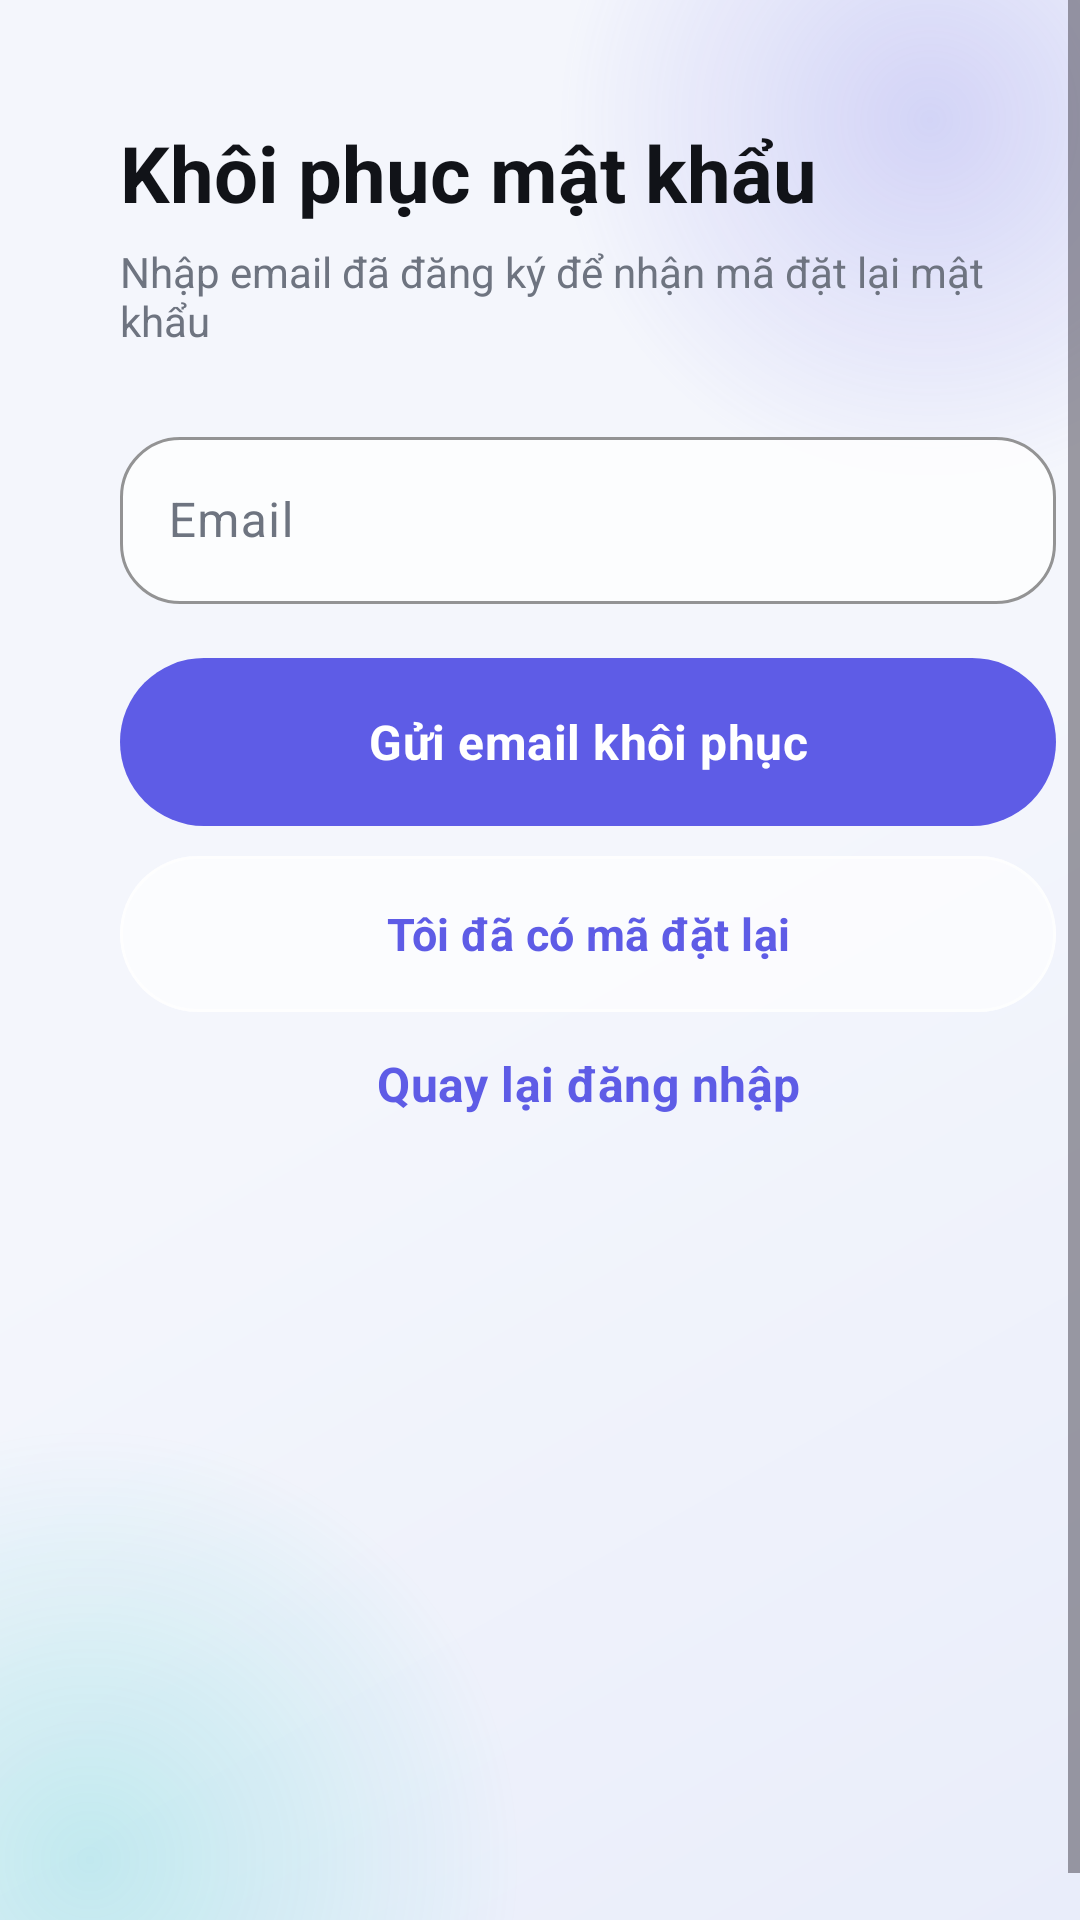

Here is an Android app screen rendered from its layout file. Give the layout XML and the strings, colors and styles it references.
<!-- AndroidManifest.xml: application theme Theme.Smartkid -->
<!-- res/layout/activity_forgot_password.xml -->
<?xml version="1.0" encoding="utf-8"?>
<ScrollView xmlns:android="http://schemas.android.com/apk/res/android"
    android:layout_width="match_parent"
    android:layout_height="match_parent"
    android:fillViewport="true">

    <LinearLayout
        android:layout_width="match_parent"
        android:layout_height="wrap_content"
        android:layout_margin="@dimen/screen_padding_compact"
        android:background="@drawable/bg_glass_card_strong"
        android:orientation="vertical"
        android:padding="24dp">

        <TextView
            android:background="@null"
            android:layout_width="match_parent"
            android:layout_height="wrap_content"
            android:text="@string/forgot_title"
            android:textColor="@color/smartkid_text"
            android:textSize="26sp"
            android:textStyle="bold" />

        <TextView
            android:background="@null"
            android:layout_width="match_parent"
            android:layout_height="wrap_content"
            android:layout_marginTop="6dp"
            android:text="@string/forgot_subtitle"
            android:textColor="@color/smartkid_text_secondary" />

        <com.google.android.material.textfield.TextInputLayout
            style="@style/Widget.Smartkid.GlassInput"
            android:layout_width="match_parent"
            android:layout_height="wrap_content"
            android:layout_marginTop="24dp"
            android:hint="@string/email_hint">
            <com.google.android.material.textfield.TextInputEditText
                android:id="@+id/inputForgotEmail"
                android:layout_width="match_parent"
                android:layout_height="wrap_content"
                android:inputType="textEmailAddress"
                android:maxLines="1" />
        </com.google.android.material.textfield.TextInputLayout>

        <TextView
            android:background="@null"
            android:id="@+id/textForgotStatus"
            android:layout_width="match_parent"
            android:layout_height="wrap_content"
            android:layout_marginTop="12dp"
            android:textColor="@color/smartkid_text"
            android:visibility="gone" />

        <ProgressBar
            android:id="@+id/progressForgot"
            style="?android:attr/progressBarStyleHorizontal"
            android:layout_width="match_parent"
            android:layout_height="wrap_content"
            android:layout_marginTop="12dp"
            android:indeterminate="true"
            android:visibility="gone" />

        <com.google.android.material.button.MaterialButton
            android:id="@+id/buttonSendReset"
            style="@style/Widget.Smartkid.GlassButton"
            android:layout_width="match_parent"
            android:layout_height="56dp"
            android:layout_marginTop="18dp"
            android:text="@string/send_reset_email" />

        <com.google.android.material.button.MaterialButton
            android:id="@+id/buttonHaveResetToken"
            style="@style/Widget.Smartkid.GlassButton.Outlined"
            android:layout_width="match_parent"
            android:layout_height="52dp"
            android:layout_marginTop="10dp"
            android:text="@string/have_reset_token" />

        <com.google.android.material.button.MaterialButton
            android:id="@+id/buttonForgotBack"
            style="@style/Widget.Smartkid.GlassButton.Text"
            android:layout_width="match_parent"
            android:layout_height="wrap_content"
            android:text="@string/back_to_login" />
    </LinearLayout>
</ScrollView>
<!-- resources referenced by this layout -->
<resources>
  <color name="smartkid_text">#FF111318</color>
  <color name="smartkid_text_secondary">#FF6E7480</color>
  <dimen name="screen_padding_compact">16dp</dimen>
  <string name="back_to_login">Quay lại đăng nhập</string>
  <string name="email_hint">Email</string>
  <string name="forgot_subtitle">Nhập email của bạn để nhận link đặt lại mật khẩu</string>
  <string name="forgot_title">Khôi phục mật khẩu</string>
  <string name="have_reset_token">Tôi đã có mã đặt lại</string>
  <string name="send_reset_email">Gửi link đặt lại</string>
  <style name="Widget.Smartkid.GlassButton.Text" parent="Widget.Material3.Button.TextButton">
          <item name="android:minHeight">@dimen/touch_target</item>
          <item name="android:textAllCaps">false</item>
          <item name="android:textColor">@color/smartkid_primary</item>
          <item name="cornerRadius">@dimen/glass_radius_large</item>
      </style>
  <style name="Theme.Smartkid" parent="Base.Theme.Smartkid" />
  <dimen name="button_height">54dp</dimen>
  <color name="smartkid_primary">#FF5E5CE6</color>
  <color name="on_primary">#FFFFFFFF</color>
  <dimen name="glass_radius_large">28dp</dimen>
  <color name="glass_stroke">#B8FFFFFF</color>
  <color name="glass_surface_soft">#A8FFFFFF</color>
  <dimen name="touch_target">48dp</dimen>
  <color name="glass_input">#C7FFFFFF</color>
  <dimen name="glass_radius_small">20dp</dimen>
  <color name="smartkid_avatar">#FFE7E8FF</color>
  <color name="smartkid_primary_dark">#FF4B49C9</color>
  <color name="smartkid_secondary">#FF00C7BE</color>
  <color name="on_secondary">#FF00201E</color>
  <color name="glass_surface_strong">#EDFFFFFF</color>
  <color name="glass_surface">#D1FFFFFF</color>
  <color name="smartkid_outline_visible">#FFD6DCEC</color>
  <color name="smartkid_error">#FFE23B32</color>
  <color name="glass_toolbar">#00F4F6FC</color>
  <style name="Widget.Smartkid.FloatingNavigation" parent="">
          <item name="android:background">@drawable/common_bg_floating_navigation</item>
          <item name="android:elevation">@dimen/glass_elevation_high</item>
          <item name="android:gravity">center_vertical</item>
          <item name="android:orientation">horizontal</item>
          <item name="android:padding">4dp</item>
      </style>
  <style name="ThemeOverlay.Smartkid.GlassDialog" parent="ThemeOverlay.Material3.MaterialAlertDialog">
          <item name="colorSurface">@color/glass_surface_strong</item>
          <item name="colorOnSurface">@color/smartkid_text</item>
          <item name="shapeAppearanceMediumComponent">@style/ShapeAppearance.Smartkid.Glass</item>
      </style>
  <style name="ThemeOverlay.Smartkid.GlassBottomSheet" parent="ThemeOverlay.Material3.BottomSheetDialog">
          <item name="colorSurface">@color/glass_surface_strong</item>
          <item name="colorOnSurface">@color/smartkid_text</item>
          <item name="shapeAppearanceLargeComponent">@style/ShapeAppearance.Smartkid.Glass</item>
      </style>
  <color name="smartkid_background">#FFF4F6FC</color>
  <color name="smartkid_background_deep">#FFE9EDFA</color>
  <color name="glow_primary">#385E5CE6</color>
  <color name="glow_primary_transparent">#005E5CE6</color>
  <color name="glow_secondary">#3000C7BE</color>
  <color name="glow_secondary_transparent">#0000C7BE</color>
  <dimen name="glass_elevation_high">12dp</dimen>
  <dimen name="glass_radius">24dp</dimen>
  <dimen name="glass_elevation">6dp</dimen>
  <dimen name="glass_stroke_width">1dp</dimen>
  <style name="ShapeAppearance.Smartkid.Glass" parent="ShapeAppearance.Material3.LargeComponent">
          <item name="cornerFamily">rounded</item>
          <item name="cornerSize">@dimen/glass_radius</item>
      </style>
  <color name="glass_navigation_center">#A8F7FAFF</color>
  <color name="glass_navigation_end">#91EAF2FF</color>
  <color name="glass_navigation_start">#D4FFFFFF</color>
  <color name="glass_navigation_stroke">#E8FFFFFF</color>
</resources>
